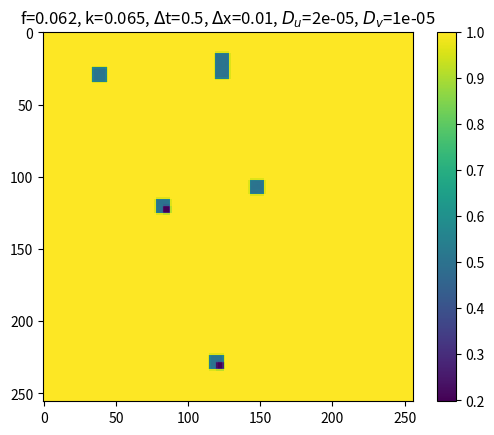

Generate this figure with matplotlib: (Note: this script raises an exception after producing the figure.)
import matplotlib.pyplot as plt
import numpy as np
import os
from tqdm import tqdm


def grid_gen(grid_size=256, u_per=0.5, v_per=0.25, per_size=20, num_per=1, per_type='default', **kwargs):

    grid_u = np.ones((grid_size, grid_size))
    grid_v = np.zeros((grid_size, grid_size))

    if num_per == 1:
        per_gen(grid_u, grid_v, grid_size/2, grid_size/2, u_per, v_per, per_size, per_type, **kwargs)
    else:
        for _ in range(num_per):
            x_init, y_init = np.random.randint(20, grid_size-20), np.random.randint(20, grid_size-20)
            per_gen(grid_u, grid_v, x_init, y_init, u_per, v_per, per_size, per_type, **kwargs)

    return grid_u, grid_v


def per_gen(grid_u, grid_v, x_init, y_init, u_per, v_per, per_size, per_type, **kwargs):
    x_start, y_start = int(x_init - per_size/2), int(y_init - per_size/2)
    x_end, y_end = x_start + per_size, y_start + per_size

    for i in range(x_start, x_end):
        for j in range(y_start, y_end):

            grid_u[i, j] = u_per
            grid_v[i, j] = v_per

            perturb = [0.99, 1.01]

            grid_u[i, j] *= perturb[np.random.randint(0, 2)]
            grid_v[i, j] *= perturb[np.random.randint(0, 2)]

    if per_type == 'overlap':
        if np.random.randint(0,2):
            x_start, y_start = int((x_start+x_end)/2), y_start
        else:
            x_start, y_start = int((x_start+x_end)/2), int((y_start+y_end)/2)
        x_end, y_end = int(x_start + per_size/2), int(y_start + per_size/2)

        rand_index = None
        if type(kwargs['u_per_new']) is list:
            rand_index = np.random.randint(0, len(kwargs['u_per_new']))

        for i in range(x_start, x_end):
            for j in range(y_start, y_end):

                if type(kwargs['u_per_new']) is list:
                    grid_u[i, j] = kwargs['u_per_new'][rand_index]
                else:
                    grid_u[i, j] = kwargs['u_per_new']
                grid_v[i, j] = kwargs['v_per_new']

                perturb = [0.99, 1.01]

                grid_u[i, j] *= perturb[np.random.randint(0, 2)]
                grid_v[i, j] *= perturb[np.random.randint(0, 2)]


def double_derivative_2d(grid, h):

    double_der_y = (np.roll(grid, 1, axis=0)+np.roll(grid, -1, axis=0)-2*grid)/(h*h)
    double_der_x = (np.roll(grid, 1, axis=1)+np.roll(grid, -1, axis=1)-2*grid)/(h*h)

    return double_der_x+double_der_y


def finite_diff(grid_u, grid_v, h, timesteps, dt, f, k, D_u, D_v, frame_rate=100):
    fig, ax = plt.subplots()
    # ax.axes.get_yaxis().set_visible(False)
    # ax.axes.get_xaxis().set_visible(False)
    im = ax.imshow(grid_u, interpolation='nearest')
    fig.colorbar(im)

    counter = 1

    for t in tqdm(range(timesteps)):
        u_xy = double_derivative_2d(grid_u, h)
        v_xy = double_derivative_2d(grid_v, h)

        du_dt = -grid_u*grid_v**2 + f*(1 - grid_u) + D_u*u_xy
        dv_dt = grid_u*grid_v**2 - (f+k)*grid_v + D_v*v_xy
        grid_u += dt*du_dt
        grid_v += dt*dv_dt

        if t%frame_rate == 0:
            im.set_data(grid_u)
            plt.title(r'f={}, k={}, $\Delta$t={}, $\Delta$x={}, $D_u$={}, $D_v$={}'.format(f, k, dt, h, D_u, D_v))
            fig.savefig('temp/_temp%06d.jpg'%counter)
            counter += 1

    im.set_data(grid_u)
    plt.title(r'f={}, k={}, $\Delta$t={}, $\Delta$x={}, $D_u$={}, $D_v$={}'.format(f, k, dt, h, D_u, D_v))
    fig.savefig('res_{}_{}.png'.format(f, k))


def make_animation(f, k):
    movie_name = 'mov_{}_{}.mpg'.format(f, k)
    os.system('rm {}'.format(movie_name))
    os.system('ffmpeg -r 25 -i temp/_temp%06d.jpg -vb 20M {}'.format(movie_name))
    os.system('rm temp/*')


if __name__ == "__main__":
    kwargs = {'u_per_new': [0.2, 0.6], 'v_per_new': 0.6}
    grid_u, grid_v = grid_gen(u_per=0.6, v_per=0.6, per_size=10, num_per=6, per_type='overlap', **kwargs)
    # grid_u, grid_v = grid_gen()
    f, k = 0.062, 0.065
    finite_diff(grid_u, grid_v, 0.01, 100000, 0.5, f, k, 0.00002, 0.00001)
    make_animation(f, k)
